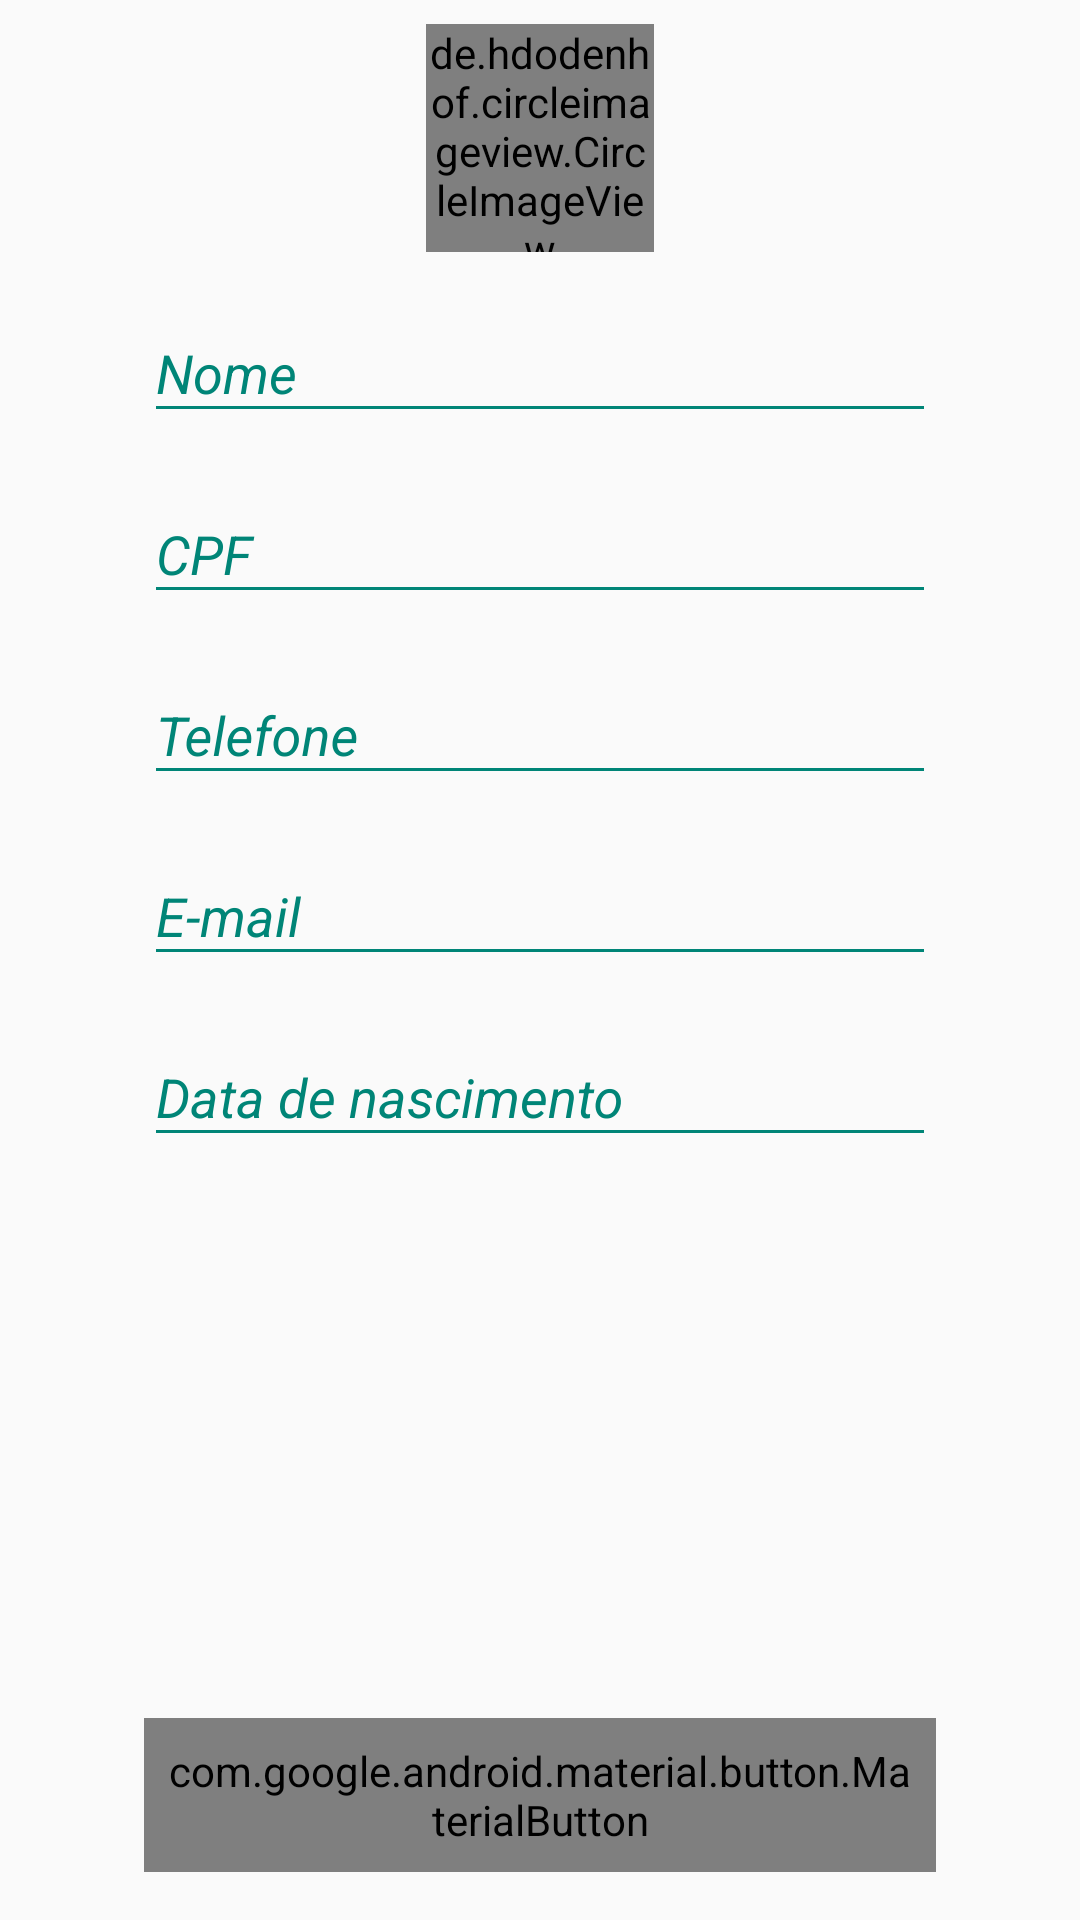

The Android layout XML behind this screen, and the referenced resources:
<!-- AndroidManifest.xml: application theme AppTheme -->
<!-- res/layout/fragment_register_info_generic.xml -->
<?xml version="1.0" encoding="utf-8"?>
<RelativeLayout
    xmlns:tools="http://schemas.android.com/tools"
    xmlns:app="http://schemas.android.com/apk/res-auto"
    xmlns:android="http://schemas.android.com/apk/res/android"
    android:orientation="vertical"
    android:layout_width="match_parent"
    android:layout_height="match_parent">

    <ScrollView
        android:layout_width="match_parent"
        android:layout_height="wrap_content"
        android:layout_above="@id/button_cadastre"
        android:layout_alignParentTop="true"
        >

        <LinearLayout
            android:id="@+id/mainLayout"
            android:layout_width="match_parent"
            android:layout_height="wrap_content"
            android:orientation="vertical">

            <LinearLayout
                android:layout_marginTop="@dimen/size_eight"
                android:layout_width="match_parent"
                android:layout_height="wrap_content"
                android:layout_marginStart="@dimen/margin_register_form"
                android:layout_marginEnd="@dimen/margin_register_form"
                android:orientation="vertical">

                <de.hdodenhof.circleimageview.CircleImageView
                    android:id="@+id/profile_image"
                    android:layout_width="@dimen/img_perfil_register"
                    android:layout_height="@dimen/img_perfil_register"
                    android:src="@drawable/default_image_user"
                    android:layout_gravity="center"
                    android:transitionName="@string/transition_avatar"
                    app:civ_border_width="1dp" />


                <com.google.android.material.textfield.TextInputLayout
                    android:id="@+id/text_input_name"
                    android:layout_width="match_parent"
                    android:layout_height="wrap_content"
                    android:layout_marginTop="8dp"
                    android:hint="@string/prompt_name"
                    android:textColorHint="@color/colorPrimary"
                    app:helperTextTextAppearance="@style/TextHelperlAppearance.Login">

                    <EditText
                        android:id="@+id/edit_text_name"
                        android:layout_width="match_parent"
                        android:layout_height="wrap_content"
                        android:autofillHints=""
                        android:backgroundTint="@color/colorPrimary"
                        android:inputType="text|textCapWords"
                        android:textColor="@color/colorPrimary"
                        android:textStyle="italic" />

                </com.google.android.material.textfield.TextInputLayout>

                <com.google.android.material.textfield.TextInputLayout
                    android:id="@+id/text_input_cpf"
                    android:layout_width="match_parent"
                    android:layout_height="wrap_content"
                    android:layout_marginTop="8dp"
                    android:hint="@string/prompt_cpf"
                    android:textColorHint="@color/colorPrimary"
                    app:helperTextTextAppearance="@style/TextHelperlAppearance.Login">

                    <EditText
                        android:id="@+id/edit_text_cpf"
                        android:layout_width="match_parent"
                        android:layout_height="wrap_content"
                        android:backgroundTint="@color/colorPrimary"
                        android:inputType="number"
                        android:textColor="@color/colorPrimary"
                        android:textStyle="italic" />

                </com.google.android.material.textfield.TextInputLayout>

                <com.google.android.material.textfield.TextInputLayout
                    android:id="@+id/text_input_cell_fone"
                    android:layout_width="match_parent"
                    android:layout_height="wrap_content"
                    android:layout_marginTop="8dp"
                    android:hint="@string/prompt_cell_fone"
                    android:textColorHint="@color/colorPrimary"
                    app:helperTextTextAppearance="@style/TextHelperlAppearance.Login">

                    <EditText
                        android:id="@+id/edit_text_cell_fone"
                        android:layout_width="match_parent"
                        android:layout_height="wrap_content"
                        android:backgroundTint="@color/colorPrimary"
                        android:inputType="phone"
                        android:maxLength="14"
                        android:textColor="@color/colorPrimary"
                        android:textStyle="italic" />

                </com.google.android.material.textfield.TextInputLayout>

                <com.google.android.material.textfield.TextInputLayout
                    android:id="@+id/text_input_email"
                    android:layout_width="match_parent"
                    android:layout_height="wrap_content"
                    android:layout_marginTop="8dp"
                    android:hint="@string/prompt_email"
                    android:inputType="textEmailAddress"
                    android:textColorHint="@color/colorPrimary"
                    app:helperTextTextAppearance="@style/TextHelperlAppearance.Login">

                    <EditText
                        android:id="@+id/edit_text_email"
                        android:layout_width="match_parent"
                        android:layout_height="wrap_content"
                        android:backgroundTint="@color/colorPrimary"
                        android:inputType="textEmailAddress"
                        android:textColor="@color/colorPrimary"
                        android:imeOptions="actionNext"
                        android:textStyle="italic" />

                </com.google.android.material.textfield.TextInputLayout>

                <com.google.android.material.textfield.TextInputLayout
                    android:id="@+id/text_input_birthday"
                    android:layout_width="match_parent"
                    android:layout_height="wrap_content"
                    android:layout_marginTop="8dp"
                    android:hint="@string/prompt_birthday"
                    android:textColorHint="@color/colorPrimary"
                    app:helperTextTextAppearance="@style/TextHelperlAppearance.Login">

                    <EditText
                        android:id="@+id/edit_text_birthday"
                        android:layout_width="match_parent"
                        android:layout_height="wrap_content"
                        android:backgroundTint="@color/colorPrimary"
                        android:inputType="textEmailAddress"
                        android:textColor="@color/colorPrimary"
                        android:focusable="false"
                        android:focusableInTouchMode="false"
                        android:textStyle="italic" />

                </com.google.android.material.textfield.TextInputLayout>

                <LinearLayout
                    android:id="@+id/container_picker"
                    android:layout_width="match_parent"
                    android:layout_height="wrap_content"
                    android:visibility="gone"
                    android:orientation="vertical"
                    tools:visibility="visible"/>

            </LinearLayout>

        </LinearLayout>

    </ScrollView>

    <com.google.android.material.button.MaterialButton
        android:id="@+id/button_cadastre"
        android:layout_gravity="bottom|center"
        android:gravity="bottom|center"
        android:padding="8dp"
        android:enabled="false"
        android:layout_width="match_parent"
        android:layout_height="wrap_content"
        android:layout_alignParentBottom="true"
        android:text="@string/prompt_next"
        android:layout_marginStart="@dimen/margin_register_form"
        android:layout_marginEnd="@dimen/margin_register_form"
        android:layout_marginBottom="16dp"
        app:backgroundTint="@color/colorAccent"
        android:textAppearance="@style/TextAppearance.AppCompat.Inverse"/>

</RelativeLayout>
<!-- resources referenced by this layout -->
<resources>
  <color name="colorAccent">#EA2127</color>
  <color name="colorPrimary">#008577</color>
  <dimen name="img_perfil_register">56dp</dimen>
  <dimen name="margin_register_form">16dp</dimen>
  <dimen name="size_eight">8dp</dimen>
  <!-- drawable default_image_user: png bitmap (drawable-mdpi, 1268 bytes) -->
  <string name="prompt_birthday">Data de nascimento</string>
  <string name="prompt_cell_fone">Telefone</string>
  <string name="prompt_cpf">CPF</string>
  <string name="prompt_email">E-mail</string>
  <string name="prompt_name">Nome</string>
  <string name="prompt_next">Próximo</string>
  <string name="transition_avatar" translatable="false">transition_avatar</string>
  <style name="TextHelperlAppearance.Login" parent="TextAppearance.Design.HelperText">
          
          <item name="android:textStyle">italic</item>
          <item name="android:textColor">@color/colorAccent</item>
      </style>
  <style name="AppTheme" parent="Theme.AppCompat.Light.NoActionBar">
          
          <item name="colorPrimary">@color/colorPrimary</item>
          <item name="colorPrimaryDark">@color/colorPrimaryDark</item>
          <item name="colorAccent">@color/colorAccent</item>
          <item name="android:buttonStyle">@style/buttonStyle.App</item>
          <item name="drawerArrowStyle">@style/DrawerArrowStyle</item>
      </style>
  <color name="colorPrimaryDark">#00574B</color>
  <style name="buttonStyle.App" parent="android:Widget.Material.Button" tools:ignore="NewApi">
          <item name="android:background">@drawable/ripple_effect</item>
          <item name="android:textColor">@android:color/white</item>
      </style>
  <style name="DrawerArrowStyle" parent="@style/Widget.AppCompat.DrawerArrowToggle">
          <item name="spinBars">false</item>
          <item name="color">@color/white</item>
      </style>
  <!-- drawable ripple_effect (drawable) -->
  <?xml version="1.0" encoding="utf-8"?>
  <ripple
          xmlns:android="http://schemas.android.com/apk/res/android"
          xmlns:tools="http://schemas.android.com/tools" android:color="@color/colorRipple" tools:ignore="NewApi">     
  
      
      <item>
          <shape android:shape="rectangle">
              <corners android:radius="3dp" />
              <solid android:color="@color/colorAccent"/>
          </shape>
      </item>
  
  </ripple>
  <color name="white">#FFFFFF</color>
  <color name="colorRipple">#C5CAE9</color>
</resources>
